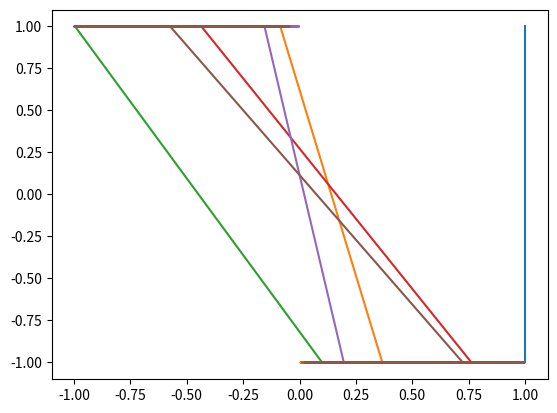

Recreate this plot in Python.
import numpy as np
import matplotlib.pyplot as plt
import time


def actv_func(x):
    """
    Activating function
    If x is negetive, return -1, otherwise return 1
    imput: x
    output: sgn(x)
    """
    if x >=0:
        return 1
    else:
        return -1

class Perceptron(object):

    __size__ = None
    __weight__ = None
    __acfun__ = None

    def __init__(self, size, acfun=actv_func):
        self.__size__ = size
        self.__weight__ = 2*np.random.random(self.__size__+1) - 1
        self.__acfun__ = acfun
        pass

    def train(self, datas, expects, eta=0.01, epoch=100):
        for i in range(epoch):
            count = 0       # 每轮训练中错误的次数
            for index in range(datas.shape[0]):
                y = self.__acfun__(np.dot(datas[index], self.__weight__))
                if y*expects[index] < 0:
                    count += 1
                    self.__weight__ += (eta*datas[index]*expects[index])
                    # print((eta*datas[index]*expects[index]))
            print('Now epoch: %s' % (i+1,))
            print('Weight: %s' % (self.__weight__))
            print('Error counts: %s' % (count,))
            print('Error rate: %s' % (count/datas.shape[0],))
            print('--------------------')
            time.sleep(0.1)
            if count == 0:
                break


if __name__ == '__main__':
    datas = np.hstack([np.ones([100, 1]), np.vstack([np.random.rand(50, 5), -1*np.random.rand(50, 5)])])
    expects = np.hstack([-1*np.ones(50, dtype='i'), np.ones(50, dtype='i')])
    plt.plot(datas, expects)
    pre = Perceptron(5)
    pre.train(datas, expects)

    # print(datas[0])
    # print(datas.shape)
    # print(expects.shape)